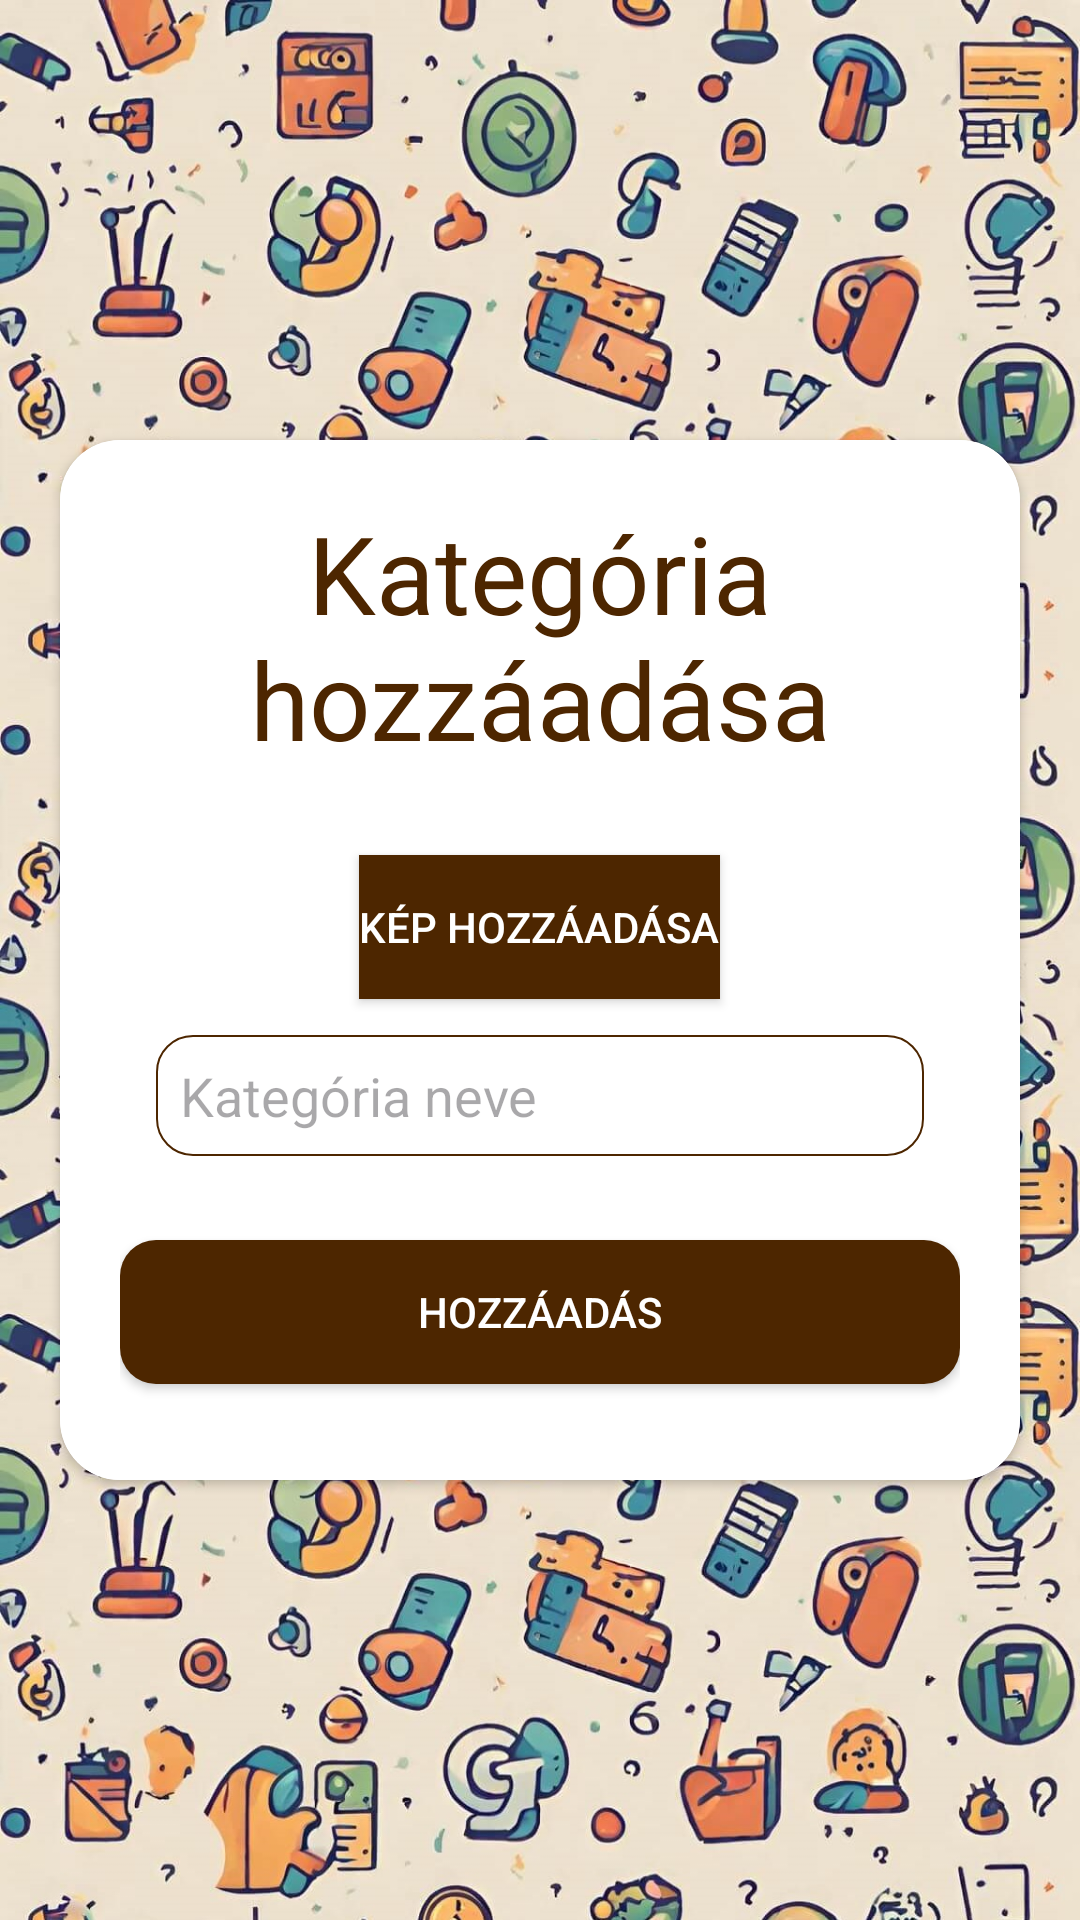

Produce the Android XML layout that renders to this screen, including the resource entries it uses.
<!-- AndroidManifest.xml: application theme Theme.Tudastenger -->
<!-- res/layout/activity_category_edit_upload.xml -->
<ScrollView xmlns:android="http://schemas.android.com/apk/res/android"
    xmlns:app="http://schemas.android.com/apk/res-auto"
    xmlns:tools="http://schemas.android.com/tools"
    android:layout_height="match_parent"
    android:layout_width="match_parent"
    android:background="@drawable/tudastenger_bg2"
    tools:context=".activities.CategoryEditUploadActivity"
    android:orientation="vertical"
    android:gravity="center">

    <androidx.cardview.widget.CardView
        android:layout_width="match_parent"
        android:layout_height="wrap_content"
        android:layout_margin="20dp"
        app:cardCornerRadius="20dp"
        android:layout_gravity="center">


        <LinearLayout
            android:layout_width="match_parent"
            android:layout_height="match_parent"
            android:orientation="vertical">

            <LinearLayout
                android:id="@+id/editBarLinearLayout"
                android:layout_width="match_parent"
                android:layout_height="wrap_content"
                android:orientation="horizontal"
                android:visibility="gone">

                <Button
                    android:id="@+id/backButton"
                    android:layout_width="wrap_content"
                    android:layout_height="wrap_content"
                    android:layout_weight="1"
                    android:textColor="#FFFFFF"
                    android:layout_marginRight="1dp"
                    android:background="@drawable/custom_shape_rectangle_button"
                    android:text="VISSZA" />

                <Button
                    android:id="@+id/deleteButton"
                    android:layout_width="wrap_content"
                    android:layout_height="wrap_content"
                    android:layout_weight="1"
                    android:textColor="#FFFFFF"
                    android:layout_marginLeft="1dp"
                    android:background="@drawable/custom_shape_rectangle_button"
                    android:text="TÖRLÉS" />
            </LinearLayout>

        <LinearLayout
            android:id="@+id/container"
            android:layout_width="match_parent"
            android:layout_height="wrap_content"
            android:background="@color/cardview_light_background"
            android:orientation="vertical"
            android:padding="20dp">

            <TextView
                android:id="@+id/addCategoryTextView"
                android:layout_width="match_parent"
                android:layout_height="wrap_content"
                android:text="Kategória hozzáadása"
                android:textSize="36sp"
                android:textAlignment="center"
                android:layout_marginBottom="12dp"
                android:textColor="@color/browne"
                />

            <Button
                android:id="@+id/uploadImageButton"
                android:layout_width="wrap_content"
                android:layout_height="wrap_content"
                android:layout_gravity="center_horizontal"
                android:layout_marginTop="16dp"
                android:background="@drawable/custom_shape_rectangle_button"
                android:text="@string/add_an_image"
                android:textColor="@color/white" />

            <LinearLayout
                android:id="@+id/manageImageLinearLayout"
                android:layout_width="match_parent"
                android:layout_height="wrap_content"
                android:orientation="horizontal"
                android:layout_marginTop="16dp"
                android:visibility="gone">

                <Button
                    android:id="@+id/modifyImageButton"
                    android:layout_width="match_parent"
                    android:layout_height="wrap_content"
                    android:layout_weight="1"
                    android:textColor="#FFFFFF"
                    android:layout_marginRight="1dp"
                    android:background="@drawable/custom_shape_rectangle_button"
                    android:text="Kép módosítása" />

                <Button
                    android:id="@+id/deleteImageButton"
                    android:layout_width="match_parent"
                    android:layout_height="wrap_content"
                    android:layout_weight="1"
                    android:textColor="#FFFFFF"
                    android:layout_marginLeft="1dp"
                    android:background="@drawable/custom_shape_rectangle_button"
                    android:text="Kép törlése" />
            </LinearLayout>


            <ImageView
                android:id="@+id/categoryImagePreview"
                android:layout_width="match_parent"
                android:layout_height="200dp"
                android:layout_marginTop="16dp"
                android:scaleType="centerCrop"
                android:visibility="gone" />

            <EditText
                android:layout_width="match_parent"
                android:layout_height="wrap_content"
                android:background="@drawable/custom_shape_edittext"
                android:id="@+id/categoryName"
                android:hint="@string/category_name"
                android:padding="8dp"
                android:layout_margin="12dp"
                android:inputType="text"
                />

            <Button
                android:layout_width="match_parent"
                android:layout_height="wrap_content"
                android:text="@string/hozzaadas"
                android:id="@+id/addCategoryButton"
                android:layout_marginTop="16dp"
                android:backgroundTint="@color/browne"
                android:textColor="@color/white"
                android:background="@drawable/custom_shape_rounded_button"
                android:layout_marginBottom="12dp"
                android:onClick="uploadCategory"
                />
        </LinearLayout>

        </LinearLayout>

    </androidx.cardview.widget.CardView>

</ScrollView>
<!-- resources referenced by this layout -->
<resources>
  <color name="browne">#4d2600</color>
  <color name="white">#FFFFFFFF</color>
  <!-- drawable custom_shape_edittext (drawable) -->
  <?xml version="1.0" encoding="utf-8"?>
  <shape xmlns:android="http://schemas.android.com/apk/res/android">
      <stroke
          android:width="2px"
          android:color="@color/browne"
          />
  
      <corners
          android:radius="12dp"
          />
  </shape>
  <!-- drawable custom_shape_rectangle_button (drawable) -->
  <?xml version="1.0" encoding="utf-8"?>
  <shape xmlns:android="http://schemas.android.com/apk/res/android"
      android:shape="rectangle">
      <solid android:color="@color/browne" />
      <corners android:radius="0dp" />
  </shape>
  <!-- drawable custom_shape_rounded_button (drawable) -->
  <?xml version="1.0" encoding="utf-8"?>
  <shape xmlns:android="http://schemas.android.com/apk/res/android"
      android:shape="rectangle">
      <solid android:color="@color/browne" />
      <corners android:bottomRightRadius="12dp"
          android:bottomLeftRadius="12dp"
          android:topRightRadius="12dp"
          android:topLeftRadius="12dp"/>
  </shape>
  <!-- drawable tudastenger_bg2: jpg bitmap (drawable, 602180 bytes) -->
  <string name="add_an_image">Kép hozzáadása</string>
  <string name="category_name">Kategória neve</string>
  <string name="hozzaadas">Hozzáadás</string>
  <style name="Theme.Tudastenger" parent="Base.Theme.Tudastenger" />
  <style name="Base.Theme.Tudastenger" parent="Theme.Material3.DayNight.NoActionBar">
          
         <item name="colorPrimary">@color/browne</item>
      </style>
</resources>
